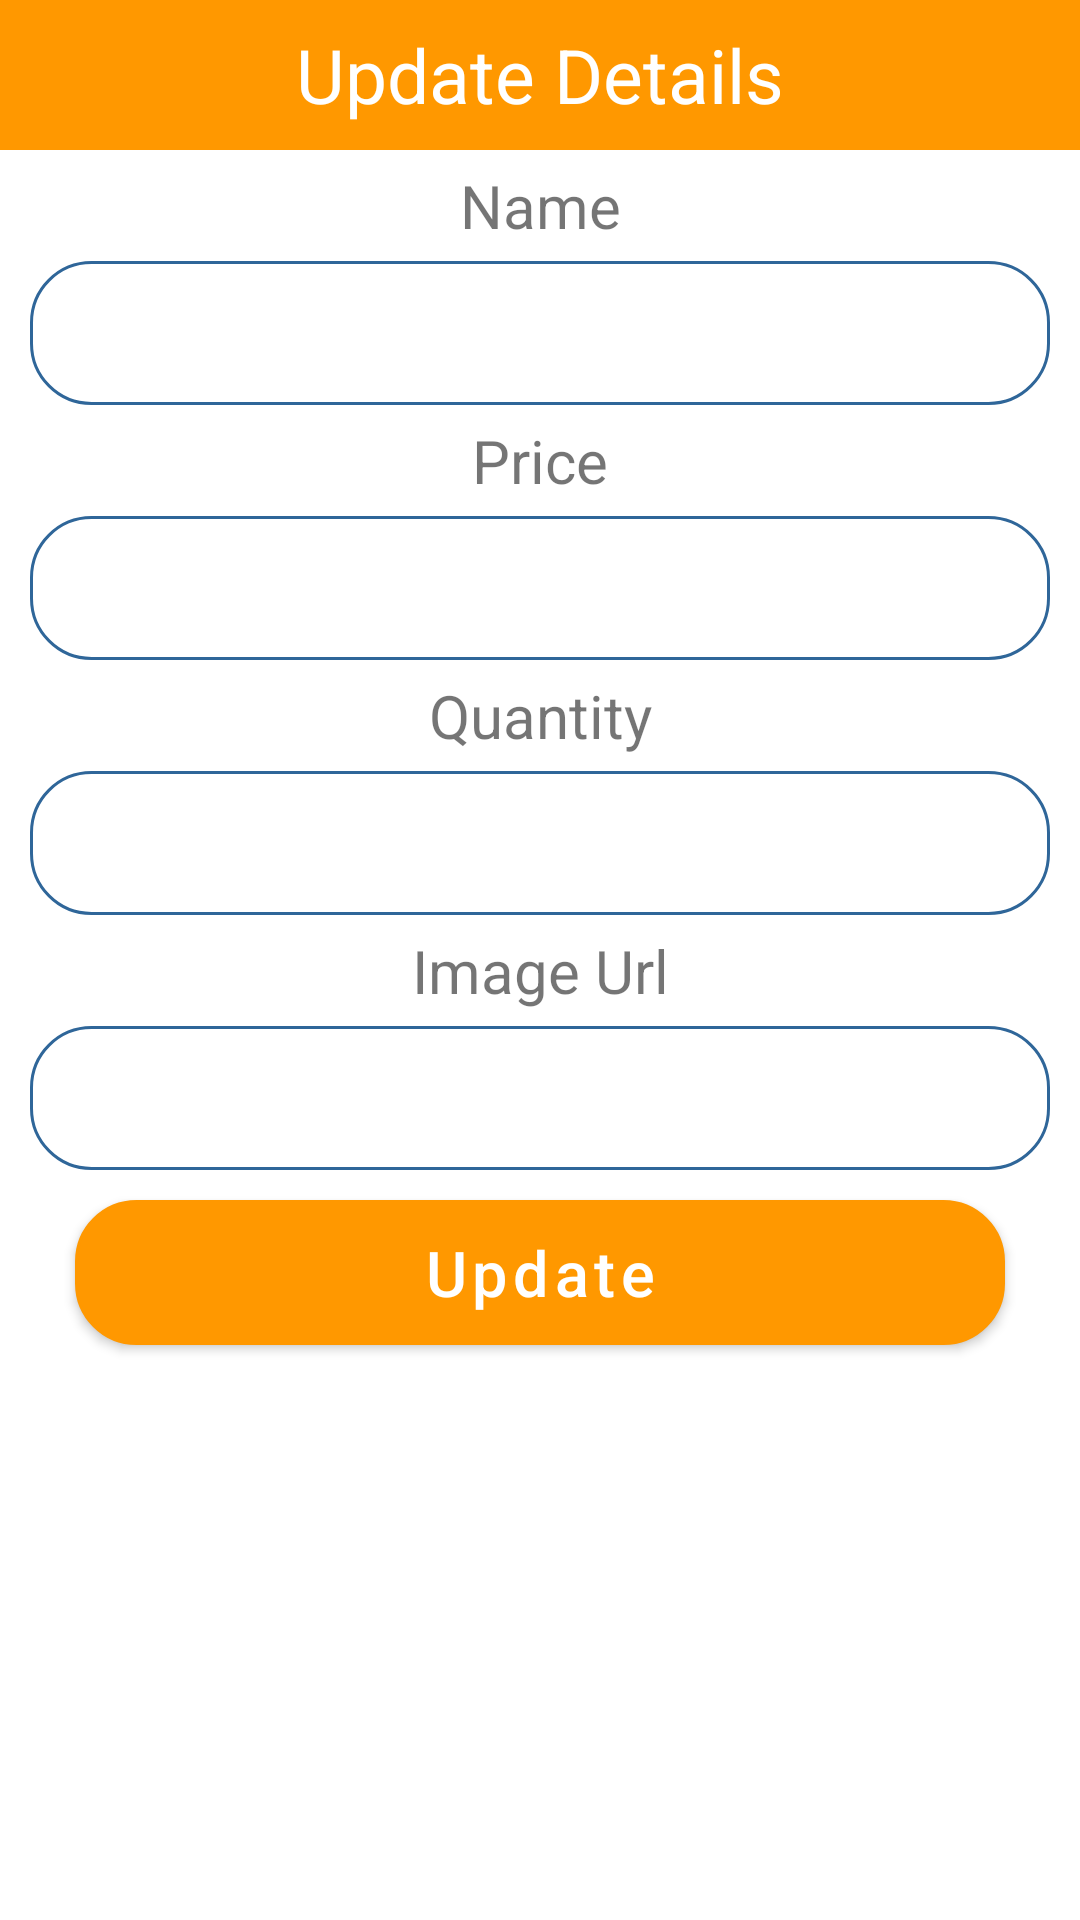

Reconstruct the res/layout file that produces this screen, plus the resources it refers to.
<!-- AndroidManifest.xml: application theme Theme.App01 -->
<!-- res/layout/update_popup.xml -->
<?xml version="1.0" encoding="utf-8"?>
<LinearLayout
    xmlns:android="http://schemas.android.com/apk/res/android"
    android:layout_width="match_parent"
    android:layout_height="match_parent"
    android:orientation="vertical">
<TextView
    android:layout_width="match_parent"
    android:layout_height="50dp"
    android:text="Update Details"
    android:background="@color/purple_500"
    android:textSize="25sp"
    android:gravity="center"
    android:textColor="#FFF"
    />

    <TextView
        android:layout_width="match_parent"
        android:layout_height="wrap_content"
        android:gravity="center"
        android:textSize="20sp"
        android:layout_marginTop="5dp"
        android:layout_marginBottom="5dp"
        android:text="Name"
        />

    <EditText
        android:layout_width="match_parent"
        android:layout_height="48dp"
        android:layout_marginLeft="10dp"
        android:layout_marginRight="10dp"
        android:background="@drawable/rounded"
        android:gravity="center"
        android:id="@+id/txtName"
        />



    <TextView
        android:layout_width="match_parent"
        android:layout_height="wrap_content"
        android:gravity="center"
        android:textSize="20sp"
        android:layout_marginTop="5dp"
        android:layout_marginBottom="5dp"
        android:text="Price"
        />

    <EditText
        android:layout_width="match_parent"
        android:layout_height="48dp"
        android:layout_marginLeft="10dp"
        android:layout_marginRight="10dp"
        android:background="@drawable/rounded"
        android:gravity="center"
        android:id="@+id/txtPrice"
        />


    <TextView
        android:layout_width="match_parent"
        android:layout_height="wrap_content"
        android:gravity="center"
        android:textSize="20sp"
        android:layout_marginTop="5dp"
        android:layout_marginBottom="5dp"
        android:text="Quantity"
        />

    <EditText
        android:layout_width="match_parent"
        android:layout_height="48dp"
        android:layout_marginLeft="10dp"
        android:layout_marginRight="10dp"
        android:background="@drawable/rounded"
        android:gravity="center"
        android:id="@+id/txtQuantity"
        />


    <TextView
        android:layout_width="match_parent"
        android:layout_height="wrap_content"
        android:gravity="center"
        android:textSize="20sp"
        android:layout_marginTop="5dp"
        android:layout_marginBottom="5dp"
        android:text="Image Url"
        />

    <EditText
        android:layout_width="match_parent"
        android:layout_height="48dp"
        android:layout_marginLeft="10dp"
        android:layout_marginRight="10dp"
        android:background="@drawable/rounded"
        android:gravity="center"
        android:id="@+id/txtImage"
        />

    <Button
        android:layout_width="match_parent"
        android:layout_height="wrap_content"
        android:layout_marginLeft="25dp"
        android:layout_marginRight="25dp"
        android:layout_marginTop="10dp"
        android:text="Update"
        android:textSize="21dp"
        android:textAllCaps="false"
        android:background="@drawable/rounded"
        android:gravity="center"
        android:id="@+id/btnUpdate"
        />



</LinearLayout>
<!-- resources referenced by this layout -->
<resources>
  <color name="purple_500">#FF9800</color>
  <!-- drawable rounded (drawable) -->
  <?xml version="1.0" encoding="utf-8"?>
  <shape xmlns:android="http://schemas.android.com/apk/res/android">
  
      <solid android:color="#FFFFFF"/>
      <stroke
          android:width="1dp"
          android:color="#2F6699"/>
      <corners
          android:radius="20dp"/>
  </shape>
  <style name="Theme.App01" parent="Theme.MaterialComponents.DayNight.NoActionBar">
          
          <item name="colorPrimary">@color/purple_500</item>
          <item name="colorPrimaryVariant">@color/purple_700</item>
          <item name="colorOnPrimary">@color/white</item>
          
          <item name="colorSecondary">@color/teal_200</item>
          <item name="colorSecondaryVariant">@color/teal_700</item>
          <item name="colorOnSecondary">@color/black</item>
          
          <item name="android:statusBarColor">#00000000</item>
          
          
  
     </style>
  <color name="purple_700">#F44336</color>
  <color name="white">#FFFFFFFF</color>
  <color name="teal_200">#DF3C09</color>
  <color name="teal_700">#830202</color>
  <color name="black">#000000</color>
</resources>
